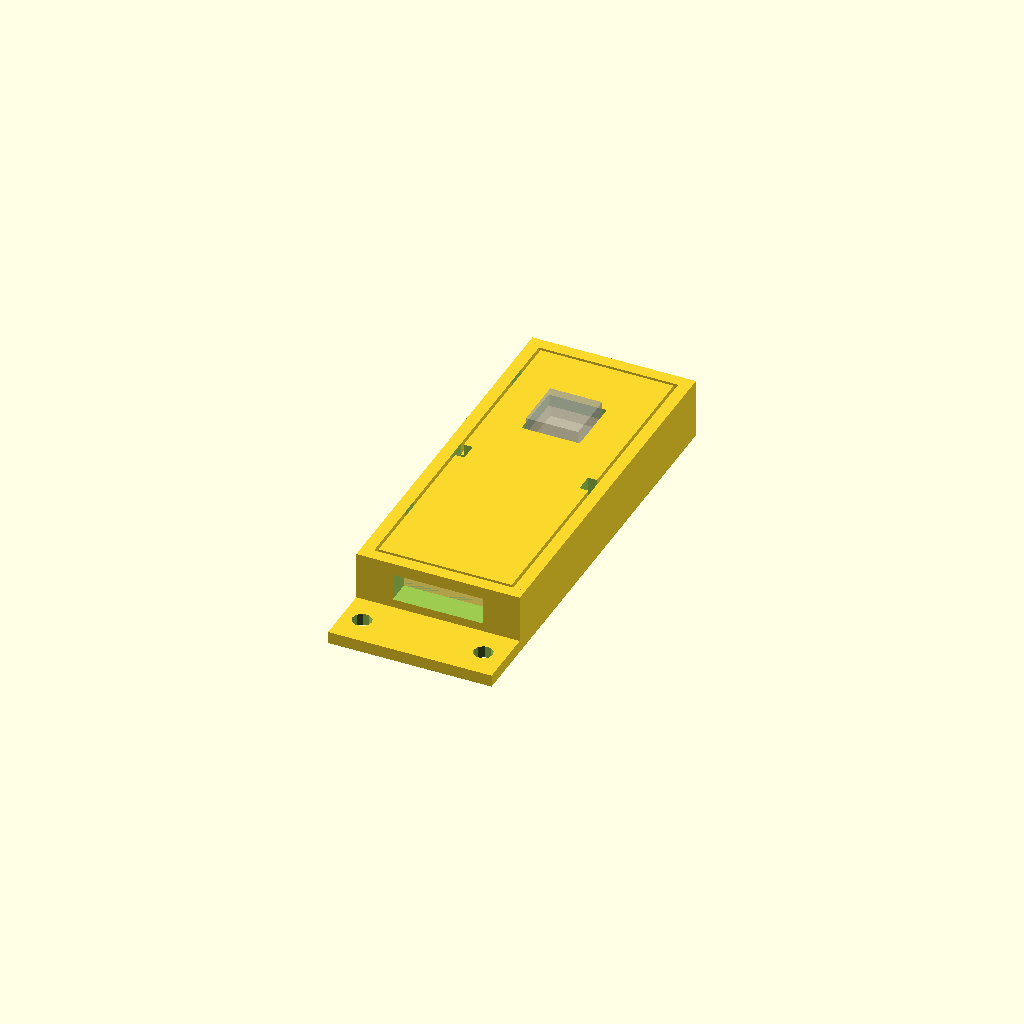
Cell 1: rendered with the file's own defaults.
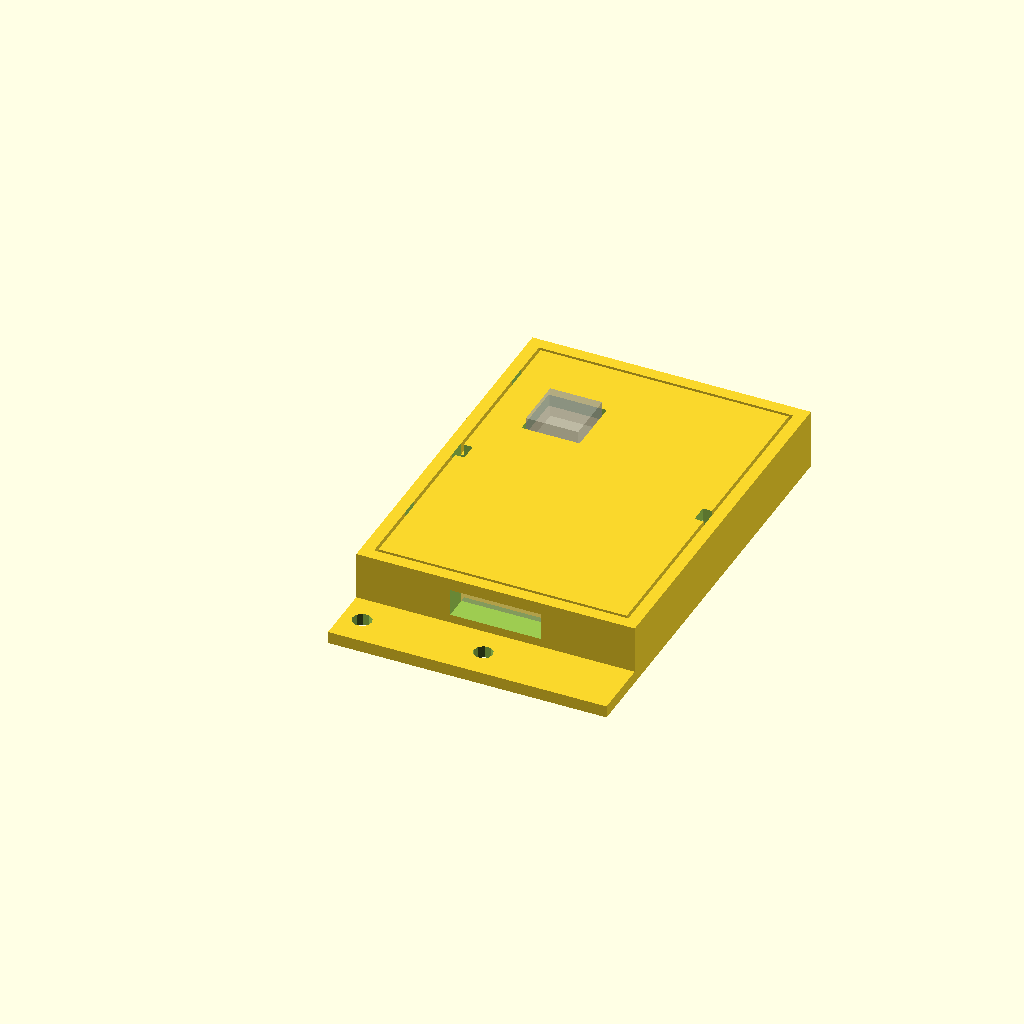
Cell 2: the same model with opi_cam_width = 38.
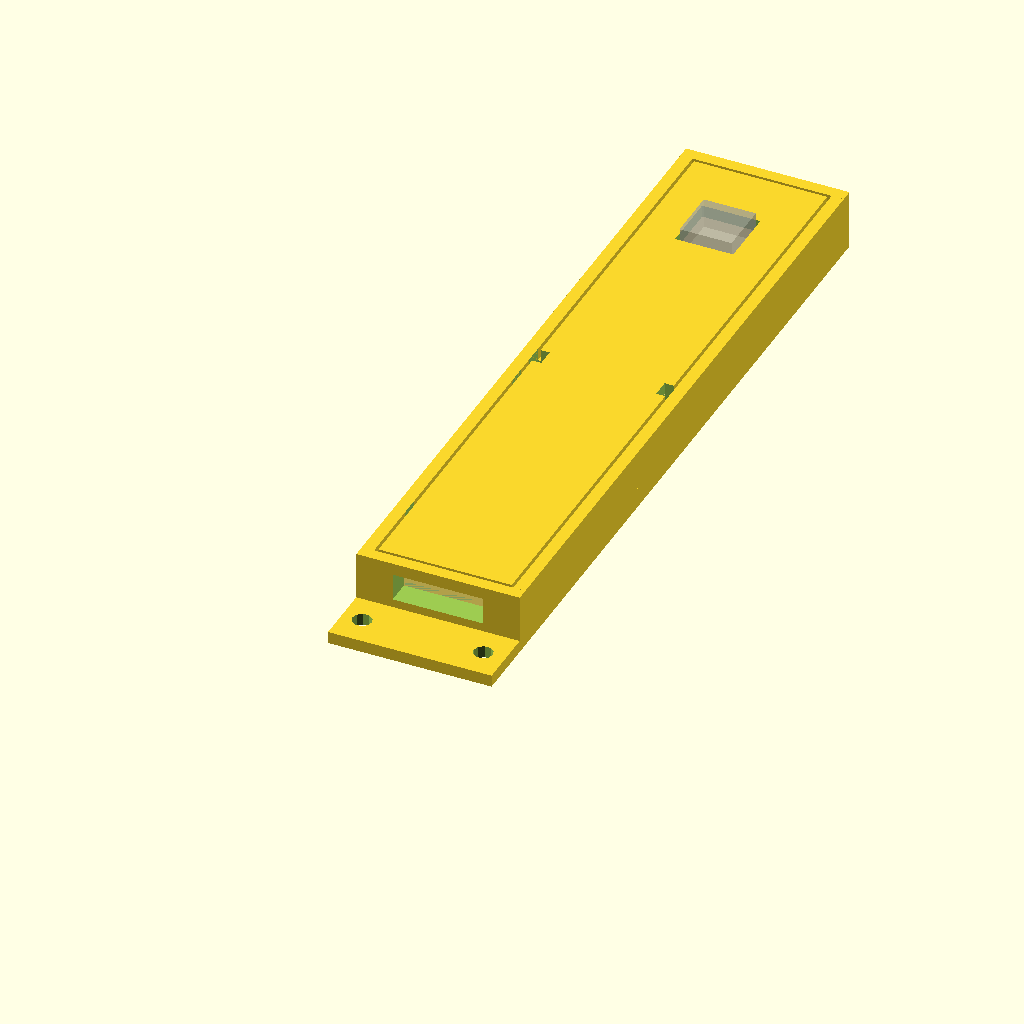
Cell 3: opi_cam_height = 108.8 (everything else at default).
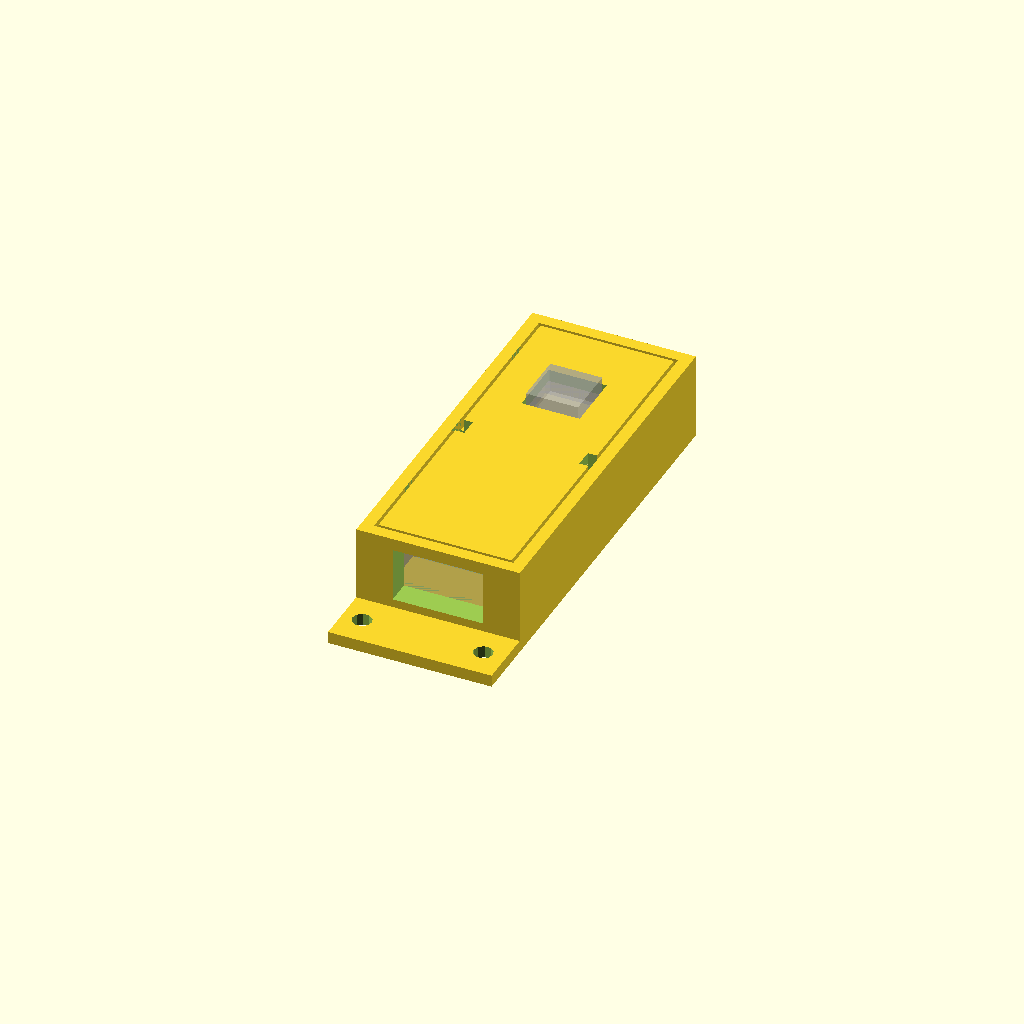
Cell 4: the same model with opi_cam_depth = 9.
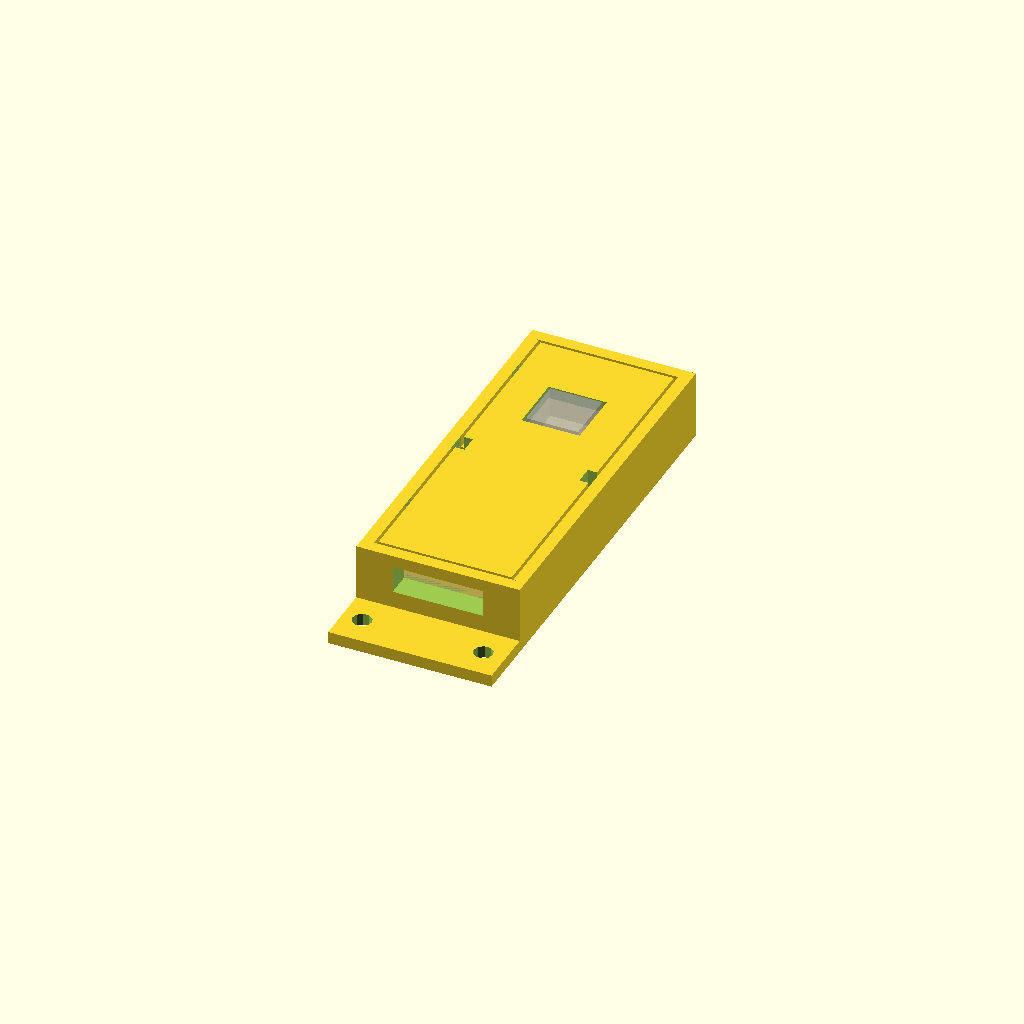
Cell 5: opi_cam_bottom_depth = 2.8 (everything else at default).
One fixed orthographic camera (rotation 55°, 0°, 25°; colour scheme Cornfield) for every cell.
The OpenSCAD source (opi-pc-plus/opi-cam-mount.scad):
opi_cam_width = 19.0;
opi_cam_height = 54.4;
opi_cam_depth = 4.5;

opi_cam_bottom_depth = 1.4;
opi_cam_bottom_height = 30.0;
opi_cam_bottom_off_y = 7.5;

opi_lens_width = 8.6;
opi_lens_height = 8.6;
opi_lens_off_x = 5.0;
opi_lens_off_y = 9.0;

cable_cut_width = 15.0;
wall_size = 2.0;

cable_tie_width = 3.0;
cable_tie_height = 2.0;
cable_tie_off_1 = 9.0;
cable_tie_off_2 = 47.0;

screw_holes = 3.2;
screw_plate = 10.0;

lens_gap = 0.5;
top_gap = 0.5;

$fn = 10;

module cam() {
    cube([opi_cam_width, opi_cam_height, opi_cam_depth]);
    
    translate([opi_lens_off_x, opi_cam_height - opi_lens_height - opi_lens_off_y, opi_cam_depth])
        cube([opi_lens_width, opi_lens_height, 5]);
    
    translate([0, opi_cam_bottom_off_y, -opi_cam_bottom_depth])
        cube([opi_cam_width, opi_cam_bottom_height, opi_cam_bottom_depth]);
}

module holder_bottom_walls() {
    difference() {
        cube([opi_cam_width + (4 * wall_size), opi_cam_height + (4 * wall_size), wall_size + opi_cam_bottom_depth]);
        
        translate([2 * wall_size, (2 * wall_size) + opi_cam_bottom_off_y, wall_size])
            cube([opi_cam_width, opi_cam_bottom_height, opi_cam_bottom_depth + 1]);
    }
    
    // inner walls
    translate([wall_size, wall_size, wall_size])
        cube([opi_cam_width + (2 * wall_size), wall_size, opi_cam_depth + opi_cam_bottom_depth]);
    translate([wall_size, opi_cam_height + (2 * wall_size), wall_size])
        cube([opi_cam_width + (2 * wall_size), wall_size, opi_cam_depth + opi_cam_bottom_depth]);
    translate([wall_size, 2 * wall_size, wall_size])
        cube([wall_size, opi_cam_height, opi_cam_depth + opi_cam_bottom_depth]);
    translate([opi_cam_width + (2 * wall_size), 2 * wall_size, wall_size])
        cube([wall_size, opi_cam_height, opi_cam_depth + opi_cam_bottom_depth]);
    
    // outer walls
    translate([0, 0, wall_size])
        cube([opi_cam_width + (4 * wall_size), wall_size, opi_cam_depth + opi_cam_bottom_depth + wall_size]);
    translate([0, opi_cam_height + (3 * wall_size), wall_size])
        cube([opi_cam_width + (4 * wall_size), wall_size, opi_cam_depth + opi_cam_bottom_depth + wall_size]);
    translate([0, wall_size, wall_size])
        cube([wall_size, opi_cam_height + (2 * wall_size), opi_cam_depth + opi_cam_bottom_depth + wall_size]);
    translate([opi_cam_width + (3 * wall_size), wall_size, wall_size])
        cube([wall_size, opi_cam_height + (2 * wall_size), opi_cam_depth + opi_cam_bottom_depth + wall_size]);
}

module screws() {
    difference() {
        cube([(4 * wall_size) + opi_cam_width, screw_plate, wall_size]);
        
        translate([3.3, screw_plate / 2, -1])
            cylinder(d = screw_holes, h = wall_size + 2);
        translate([23.3, screw_plate / 2, -1])
            cylinder(d = screw_holes, h = wall_size + 2);
        //translate([13.3, screw_plate / 2, -1])
        //    cylinder(d = screw_holes, h = wall_size + 2);
        //translate([((4 * wall_size) + opi_cam_width) / 3, screw_plate / 2, -1])
        //    cylinder(d = screw_holes, h = wall_size + 2);
        //translate([((4 * wall_size) + opi_cam_width) * 2 / 3, screw_plate / 2, -1])
        //    cylinder(d = screw_holes, h = wall_size + 2);
    }
}

module holder_bottom() {
    difference() {
        holder_bottom_walls();
        
        // ribbon cable
        translate([((opi_cam_width + (4 * wall_size)) - cable_cut_width) / 2, -1, wall_size + opi_cam_bottom_depth])
            cube([cable_cut_width, (2 * wall_size) + 2, opi_cam_depth]);
        
        // cable-tie center
        translate([wall_size, ((4 * wall_size) + opi_cam_height - cable_tie_width) / 2, -1])
            cube([cable_tie_height, cable_tie_width, (3 * wall_size) + opi_cam_depth + opi_cam_bottom_depth]);
        translate([opi_cam_width + (2 * wall_size), ((4 * wall_size) + opi_cam_height - cable_tie_width) / 2, -1])
            cube([cable_tie_height, cable_tie_width, (3 * wall_size) + opi_cam_depth + opi_cam_bottom_depth]);
        
        // cable-tie bottom
        translate([wall_size, (2 * wall_size) + cable_tie_off_1, -1])
            cube([cable_tie_height, cable_tie_width, (3 * wall_size) + opi_cam_depth + opi_cam_bottom_depth]);
        translate([opi_cam_width + (2 * wall_size), (2 * wall_size) + cable_tie_off_1, -1])
            cube([cable_tie_height, cable_tie_width, (3 * wall_size) + opi_cam_depth + opi_cam_bottom_depth]);
        
        // cable-tie top
        translate([wall_size, (2 * wall_size) + cable_tie_off_2, -1])
            cube([cable_tie_height, cable_tie_width, (3 * wall_size) + opi_cam_depth + opi_cam_bottom_depth]);
        translate([opi_cam_width + (2 * wall_size), (2 * wall_size) + cable_tie_off_2, -1])
            cube([cable_tie_height, cable_tie_width, (3 * wall_size) + opi_cam_depth + opi_cam_bottom_depth]);
    }
    
    translate([0, -screw_plate, 0])
        screws();
}

module holder_top() {
    difference() {
        translate([top_gap, top_gap, 0])
            cube([opi_cam_width + (2 * wall_size) - (2 * top_gap), opi_cam_height + (2 * wall_size) - (2 * top_gap), wall_size]);
        
        // camera lens
        translate([wall_size + opi_lens_off_x - lens_gap, wall_size + opi_cam_height - opi_lens_height - opi_lens_off_y - lens_gap, -1])
        cube([opi_lens_width + (2 * lens_gap), opi_lens_height + (2 * lens_gap), wall_size + 2]);
        
        // cable-tie center
        translate([0, ((2 * wall_size) + opi_cam_height - cable_tie_width) / 2, -1])
            cube([cable_tie_height, cable_tie_width, wall_size + 2]);
        translate([opi_cam_width + wall_size, ((2 * wall_size) + opi_cam_height - cable_tie_width) / 2, -1])
            cube([cable_tie_height, cable_tie_width, wall_size + 2]);
        
        /*
        // cable-tie bottom
        translate([0, wall_size + cable_tie_off_1, -1])
            cube([cable_tie_height, cable_tie_width, wall_size + 2]);
        translate([opi_cam_width + wall_size, wall_size + cable_tie_off_1, -1])
            cube([cable_tie_height, cable_tie_width, wall_size + 2]);
        
        // cable-tie top
        translate([0, wall_size + cable_tie_off_2, -1])
            cube([cable_tie_height, cable_tie_width, wall_size + 2]);
        translate([opi_cam_width + wall_size, wall_size + cable_tie_off_2, -1])
            cube([cable_tie_height, cable_tie_width, wall_size + 2]);
        */
    }
}

module cam_holder() {
    holder_bottom();

    %translate([2 * wall_size, 2 * wall_size, wall_size])
        cam();


    translate([wall_size, wall_size, wall_size + opi_cam_depth + opi_cam_bottom_depth])
        holder_top();
}

cam_holder();
Customizer parameters (derived from the source; name, type, default, range or options):
opi_cam_width: number, default 19
opi_cam_height: number, default 54.4
opi_cam_depth: number, default 4.5
opi_cam_bottom_depth: number, default 1.4
opi_cam_bottom_height: number, default 30
opi_cam_bottom_off_y: number, default 7.5
opi_lens_width: number, default 8.6
opi_lens_height: number, default 8.6
opi_lens_off_x: number, default 5
opi_lens_off_y: number, default 9
cable_cut_width: number, default 15
wall_size: number, default 2
cable_tie_width: number, default 3
cable_tie_height: number, default 2
cable_tie_off_1: number, default 9
cable_tie_off_2: number, default 47
screw_holes: number, default 3.2
screw_plate: number, default 10
lens_gap: number, default 0.5
top_gap: number, default 0.5
